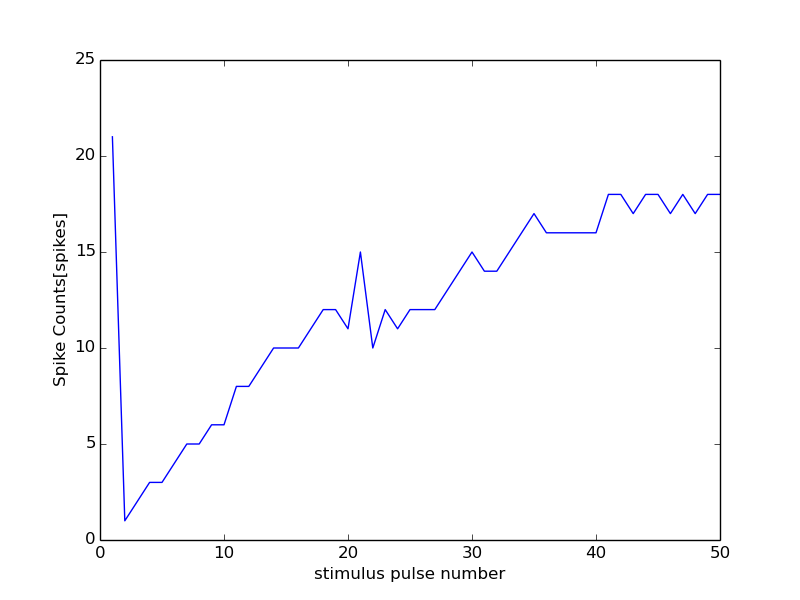

The data file committed next to this chart (first rows):
42000, 16500
0, 0
1, 21
2, 1
3, 2
4, 3
5, 3
6, 4
7, 5
8, 5
9, 6
10, 6
11, 8
12, 8
13, 9
14, 10
15, 10
16, 10
17, 11
18, 12
19, 12
20, 11
21, 15
22, 10
23, 12
24, 11
25, 12
26, 12
27, 12
28, 13
29, 14
30, 15
31, 14
32, 14
33, 15
34, 16
35, 17
36, 16
37, 16
38, 16
39, 16
40, 16
41, 18
42, 18
43, 17
44, 18
45, 18
46, 17
47, 18
48, 17
49, 18
50, 18
